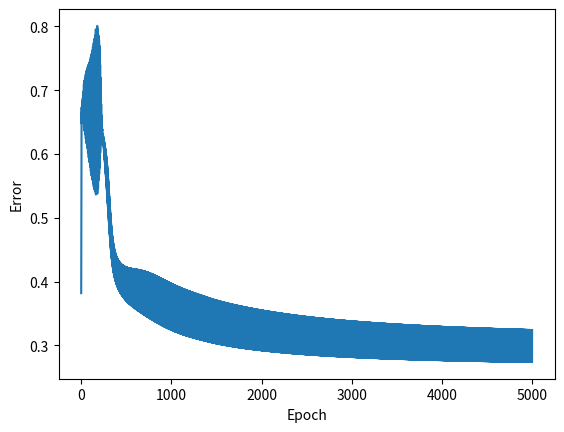

Reproduce this figure in Python.
import numpy as np
import matplotlib.pyplot as plt

# X is the input, Y is the expected output
X = np.vstack([(np.random.rand(1000,2)*5), (np.random.rand(1000,2)*10)])
Y = np.hstack([([0]*1000), [1]*1000])

# print(X, Y)

# use cross entropy loss function and softmax activation function,
# assign values to Z on the basis of Y as 'one hot vector': 1 or 0
Z = np.zeros((2000,2))

# print(Z)

for i in range(2000):
    Z[i, Y[i]] = 1

print(Z)

# define random intial weights

W1 = np.random.randn(3,2)
B1 = np.random.randn(3)
W2 = np.random.randn(2,3)
B2 = np.random.randn(2)

def Forward(X, W1, B1, W2, B2):
    # first layer
    H = 1/(1+np.exp(-(X.dot(W1.T)+B1)))
    # second layer
    A = H.dot(W2.T)+B2
    # output (softmax operator)
    expA = np.exp(A)
    Output = expA/expA.sum(axis = 1, keepdims = True)
    # return final output and hidden layer 
    return Output, H

def diff_W2(H, Z, Output):
    return H.T.dot(Z-Output)

def diff_W1(X, H, Z, Output, W2):
    dZ = (Z-Output).dot(W2)*H*(1-H)
    return X.T.dot(dZ)

def diff_B2(Z, Output):
    return (Z-Output).sum(axis=0)

def diff_B1(Z, Output, W2, H):
    return ((Z-Output).dot(W2)*H*(1-H)).sum(axis=0)

learning_rate = 1e-3
Error = []

for epoch in range(5000):
    Output, H = Forward(X, W1, B1, W2, B2)
    W2 += learning_rate * diff_W2(H, Z, Output).T
    B2 += learning_rate * diff_B2(Z, Output)
    W1 += learning_rate * diff_W1(X, H, Z, Output, W2).T
    B1 += learning_rate * diff_B1(Z, Output, W2, H)
    Error.append(np.mean(-Z*np.log(Output)))
plt.plot(range(5000), Error)
plt.xlabel('Epoch')
plt.ylabel('Error')
plt.show()